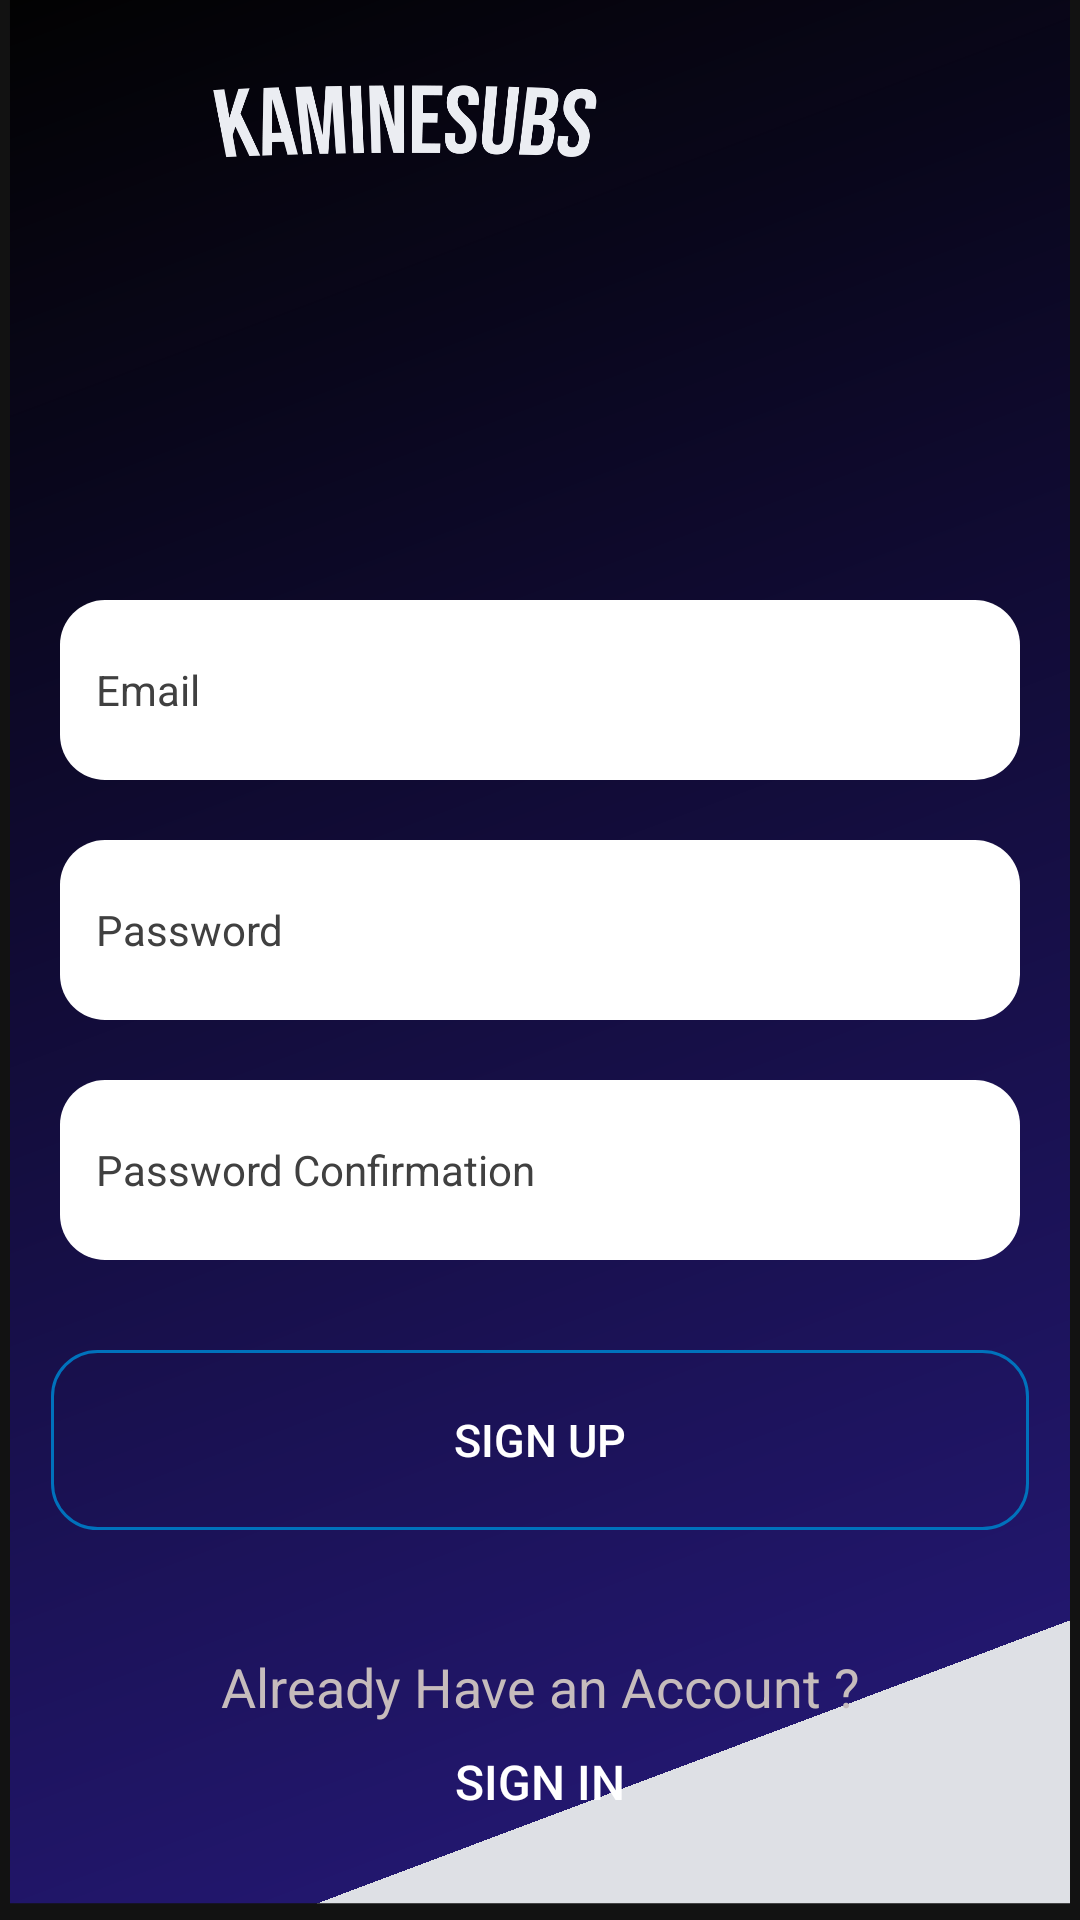

Android layout source for this screen:
<!-- AndroidManifest.xml: application theme Theme.Streamingapp1 -->
<!-- res/layout/activity_register.xml -->
<?xml version="1.0" encoding="utf-8"?>
<RelativeLayout xmlns:android="http://schemas.android.com/apk/res/android"
    xmlns:app="http://schemas.android.com/apk/res-auto"
    xmlns:tools="http://schemas.android.com/tools"
    android:layout_width="match_parent"
    android:layout_height="wrap_content"
    tools:context=".Register"
    android:orientation="vertical"
    android:background="@drawable/ic_sign_up">


    <ImageView
        android:layout_width="160dp"
        android:layout_height="170dp"
        android:layout_marginStart="55dp"
        android:layout_marginTop="-45dp"
        app:srcCompat="@drawable/logo1" />

    <ImageButton
        android:id="@+id/backbutton1"
        android:layout_width="40dp"
        android:layout_height="40dp"
        android:layout_marginLeft="10dp"
        android:layout_marginTop="20dp"
        android:background="@drawable/ic_baseline_arrow_back_24" />

    <ImageView
        android:layout_width="50dp"
        android:layout_height="50dp"
        android:layout_marginStart="300dp"
        android:layout_marginTop="670dp"
        app:srcCompat="@drawable/logo2" />


    <EditText
        android:id="@+id/txusernameRegist"
        android:layout_width="match_parent"
        android:layout_height="60dp"
        android:layout_marginLeft="20dp"
        android:layout_marginRight="20dp"
        android:layout_marginBottom="10dp"
        android:autofillHints="Username"
        android:background="@drawable/box"
        android:drawablePadding="12dp"
        android:ems="10"
        android:hint="@string/login"
        android:inputType="textPersonName"
        android:minHeight="48dp"
        android:paddingStart="12dp"
        android:paddingEnd="12dp"
        android:textColor="#404040"
        android:textColorHint="#404040"
        android:textSize="14sp"
        android:translationY="200sp" />

    <EditText
        android:id="@+id/txpasswordRegist"
        android:layout_width="match_parent"
        android:layout_height="60dp"
        android:layout_marginLeft="20dp"
        android:layout_marginRight="20dp"
        android:layout_marginBottom="10dp"
        android:autofillHints="Username"
        android:background="@drawable/box"
        android:drawablePadding="12dp"
        android:ems="10"
        android:hint="@string/password"
        android:inputType="textPassword"
        android:minHeight="48dp"
        android:paddingStart="12dp"
        android:paddingEnd="12dp"
        android:textColor="#404040"
        android:textColorHint="#404040"
        android:textSize="14sp"
        android:translationY="280sp" />


    <EditText
        android:id="@+id/txpasswordconfRegist"
        android:layout_width="match_parent"
        android:layout_height="60dp"
        android:layout_marginLeft="20dp"
        android:layout_marginRight="20dp"
        android:layout_marginBottom="10dp"
        android:autofillHints="Username"
        android:background="@drawable/box"
        android:drawablePadding="12dp"
        android:ems="10"
        android:hint="@string/passwordconf"
        android:inputType="textPassword"
        android:minHeight="48dp"
        android:paddingStart="12dp"
        android:paddingEnd="12dp"
        android:textColor="#404040"
        android:textColorHint="#404040"
        android:textSize="14sp"
        android:translationY="360sp" />

    <ImageView
        android:id="@+id/IvShowHidePass1"
        android:layout_width="30dp"
        android:layout_height="wrap_content"
        android:layout_marginStart="290dp"
        android:layout_marginTop="380dp"
        android:src="@drawable/ic_show_password_24" />


    <androidx.appcompat.widget.AppCompatButton
        android:id="@+id/buttonsignin2"
        android:layout_width="match_parent"
        android:layout_height="60dp"
        android:layout_centerHorizontal="true"
        android:layout_marginLeft="34dp"
        android:layout_marginTop="450dp"
        android:background="@drawable/buttonsignup"
        android:text="@string/signup"
        android:textColor="#FFFFFF"
        android:textColorHint="#FFFFFF"
        android:textSize="15sp" />

    <TextView
        android:id="@+id/textView"
        android:layout_width="match_parent"
        android:layout_height="wrap_content"
        android:translationY="550dp"
        android:layout_gravity="center"
        android:gravity="center"
        android:text="Already Have an Account ?"
        android:textColor="#C6BCBC"
        android:textColorHint="#EBEDF2"
        android:textSize="18sp" />

    <androidx.appcompat.widget.AppCompatButton
        android:id="@+id/signupbutton1"
        android:layout_width="match_parent"
        android:layout_height="48dp"
        android:background="@android:color/transparent"
        android:gravity="center"
        android:scaleX="1"
        android:text="@string/signin"
        android:textColor="#FFFFFF"
        android:textSize="16sp"
        android:translationY="570dp" />

</RelativeLayout>
<!-- resources referenced by this layout -->
<resources>
  <!-- drawable box (drawable) -->
  <?xml version="1.0" encoding="utf-8"?>
  <selector xmlns:android="http://schemas.android.com/apk/res/android">
  
      <item>
          <shape android:shape="rectangle">
  
              <solid android:color="@color/white"
                  android:state_selected="false"
                  />
              <corners android:topRightRadius="15dp"
                  android:bottomLeftRadius="15dp"
                  android:bottomRightRadius="15dp"
                  android:topLeftRadius="15dp"/>
          </shape>
  
      </item>
  </selector>
  <!-- drawable buttonsignup (drawable) -->
  <?xml version="1.0" encoding="utf-8"?>
  <selector xmlns:android="http://schemas.android.com/apk/res/android">
      <item>
          <shape android:shape="rectangle">
              <stroke android:color="@color/buttonsignin1"
                  android:state_selected="false"
                  android:width="1dp"/>
              <corners android:topRightRadius="15dp"
                  android:bottomLeftRadius="15dp"
                  android:bottomRightRadius="15dp"
                  android:topLeftRadius="15dp"/>
          </shape>
  
      </item>
  </selector>
  <!-- drawable ic_sign_up (drawable) -->
  <vector xmlns:android="http://schemas.android.com/apk/res/android"
      xmlns:aapt="http://schemas.android.com/aapt"
      android:width="436dp"
      android:height="934dp"
      android:viewportWidth="436"
      android:viewportHeight="934">
    <group>
      <clip-path
          android:pathData="M4,0h428v926h-428z"/>
      <path
          android:pathData="M4,0h428v926h-428z">
        <aapt:attr name="android:fillColor">
          <gradient 
              android:startX="423.5"
              android:startY="926"
              android:endX="4"
              android:endY="-0"
              android:type="linear">
            <item android:offset="0.12" android:color="#F0EBEDF2"/>
            <item android:offset="0.12" android:color="#FF231773"/>
            <item android:offset="0.12" android:color="#F1231773"/>
            <item android:offset="1" android:color="#E0000000"/>
          </gradient>
        </aapt:attr>
      </path>
    </group>
  </vector>
  <!-- drawable logo1: png bitmap (drawable, 33014 bytes) -->
  <!-- drawable logo2: png bitmap (drawable, 5964 bytes) -->
  <string name="login">Email</string>
  <string name="password">Password</string>
  <string name="passwordconf">Password Confirmation</string>
  <string name="signin">SIGN IN</string>
  <string name="signup">SIGN UP</string>
  <style name="Theme.Streamingapp1" parent="Theme.MaterialComponents.NoActionBar">
          
          <item name="colorPrimary">@color/white</item>
          <item name="colorPrimaryVariant">@color/purple_200</item>
          <item name="colorOnPrimary">@color/white</item>
          
          <item name="colorSecondary">@color/teal_700</item>
          <item name="colorSecondaryVariant">@color/teal_700</item>
          <item name="colorOnSecondary">@color/black</item>
          
          <item name="android:statusBarColor" tools:targetApi="l">?attr/colorPrimaryVariant</item>
          
      </style>
  <color name="white">#FFFFFFFF</color>
  <color name="buttonsignin1">#0072BC</color>
  <color name="purple_200">#0E2096</color>
  <color name="teal_700">#FF018786</color>
  <color name="black">#FF000000</color>
</resources>
